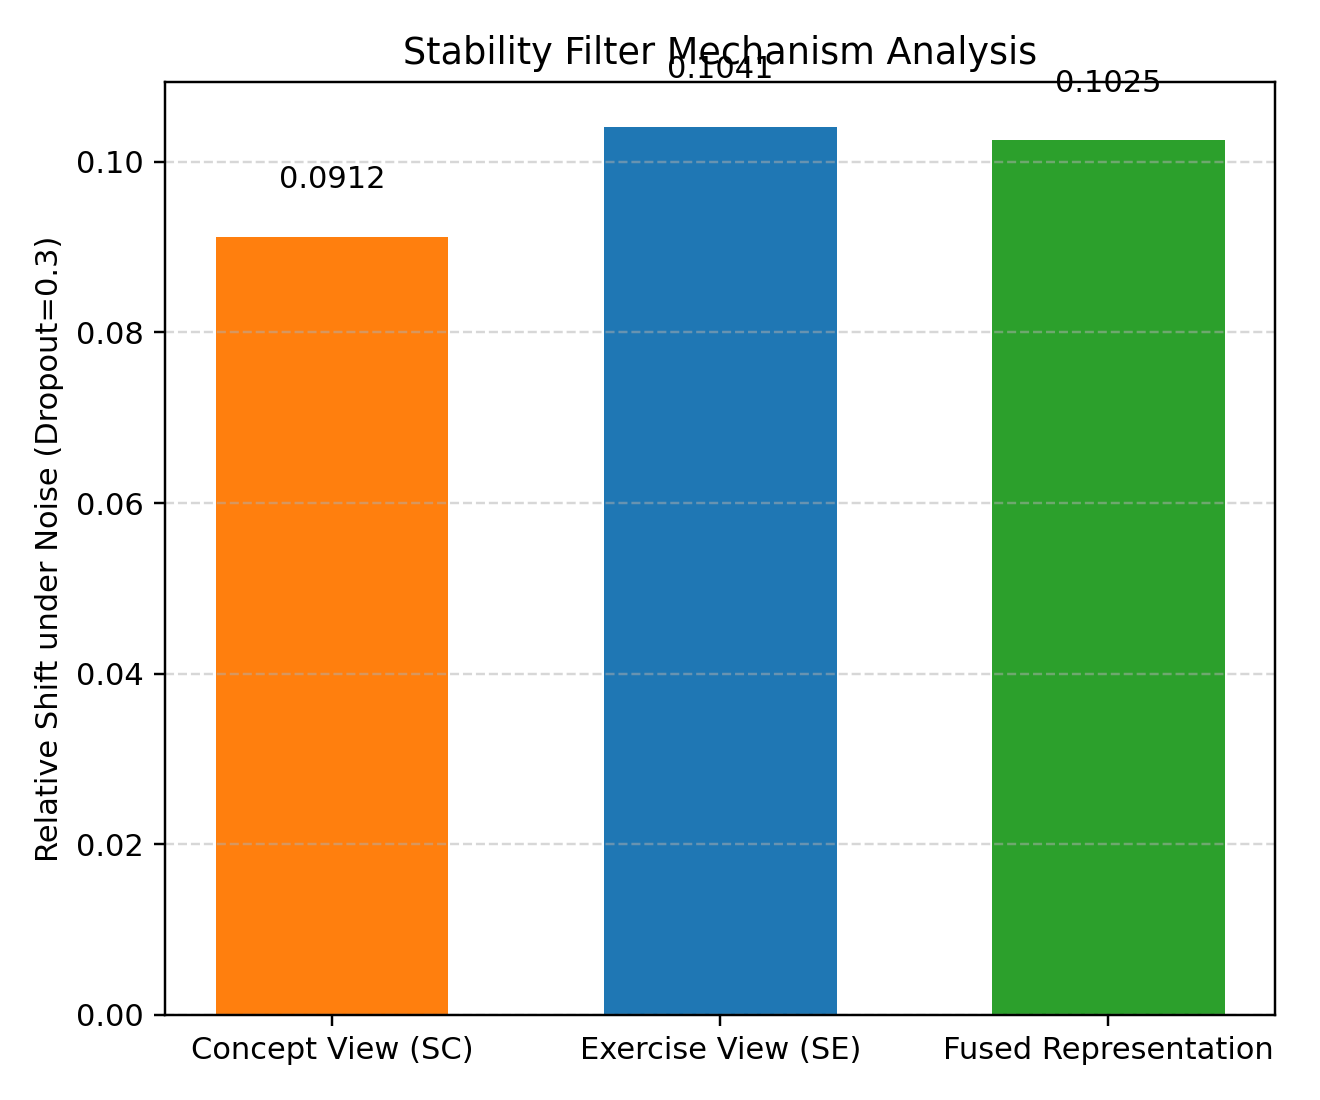

The file beside this chart, header and first rows:
Component, Shift, Type
Concept View (SC), 0.09123, Input View
Exercise View (SE), 0.1041, Input View
Fused Representation, 0.1025, Output
